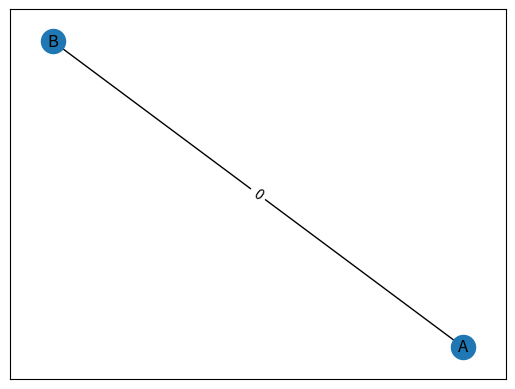

The matplotlib source for this figure:
import matplotlib.pyplot as plt
import networkx as nx
import numpy as np


# Map for operations
str_to_op = {
    "scalar multiplication" : 0,
    "addition" : 1,
    "multiplication" : 2
}

op_to_str = { # this is just for printing
    0 : "scalar multiplication",
    1 : "addition",
    2 : "multiplication"
}

# Function to do operation based on edge weight
func_map = {
    0 : lambda x, c: x*c,
    1 : lambda x, y: x + y,
    2 : lambda x, y: np.multiply(x, y)
}

# Initial state
G = nx.Graph()
G.add_node('A', matrix=np.array([[1, 2], [3, 4]]))
G.add_node('B', matrix=np.array([[0, 0], [0, 0]]))
G.add_edge('A', 'B', weight=str_to_op['scalar multiplication'])

# Perform operation
M = G.nodes['A']['matrix']
op = G.get_edge_data('A', 'B')['weight']
N = func_map[op](M, 2)
G.nodes['B']['matrix'] = N

# Return state and display graph
print("Initial matrix: ", M)
print("Operation: ", op_to_str[op])
print("Final matrix: ", N)
pos= nx.spring_layout(G)
nx.draw_networkx(G, pos)
labels = nx.get_edge_attributes(G, 'weight')
nx.draw_networkx_edge_labels(G, pos, edge_labels=labels)
plt.show()
